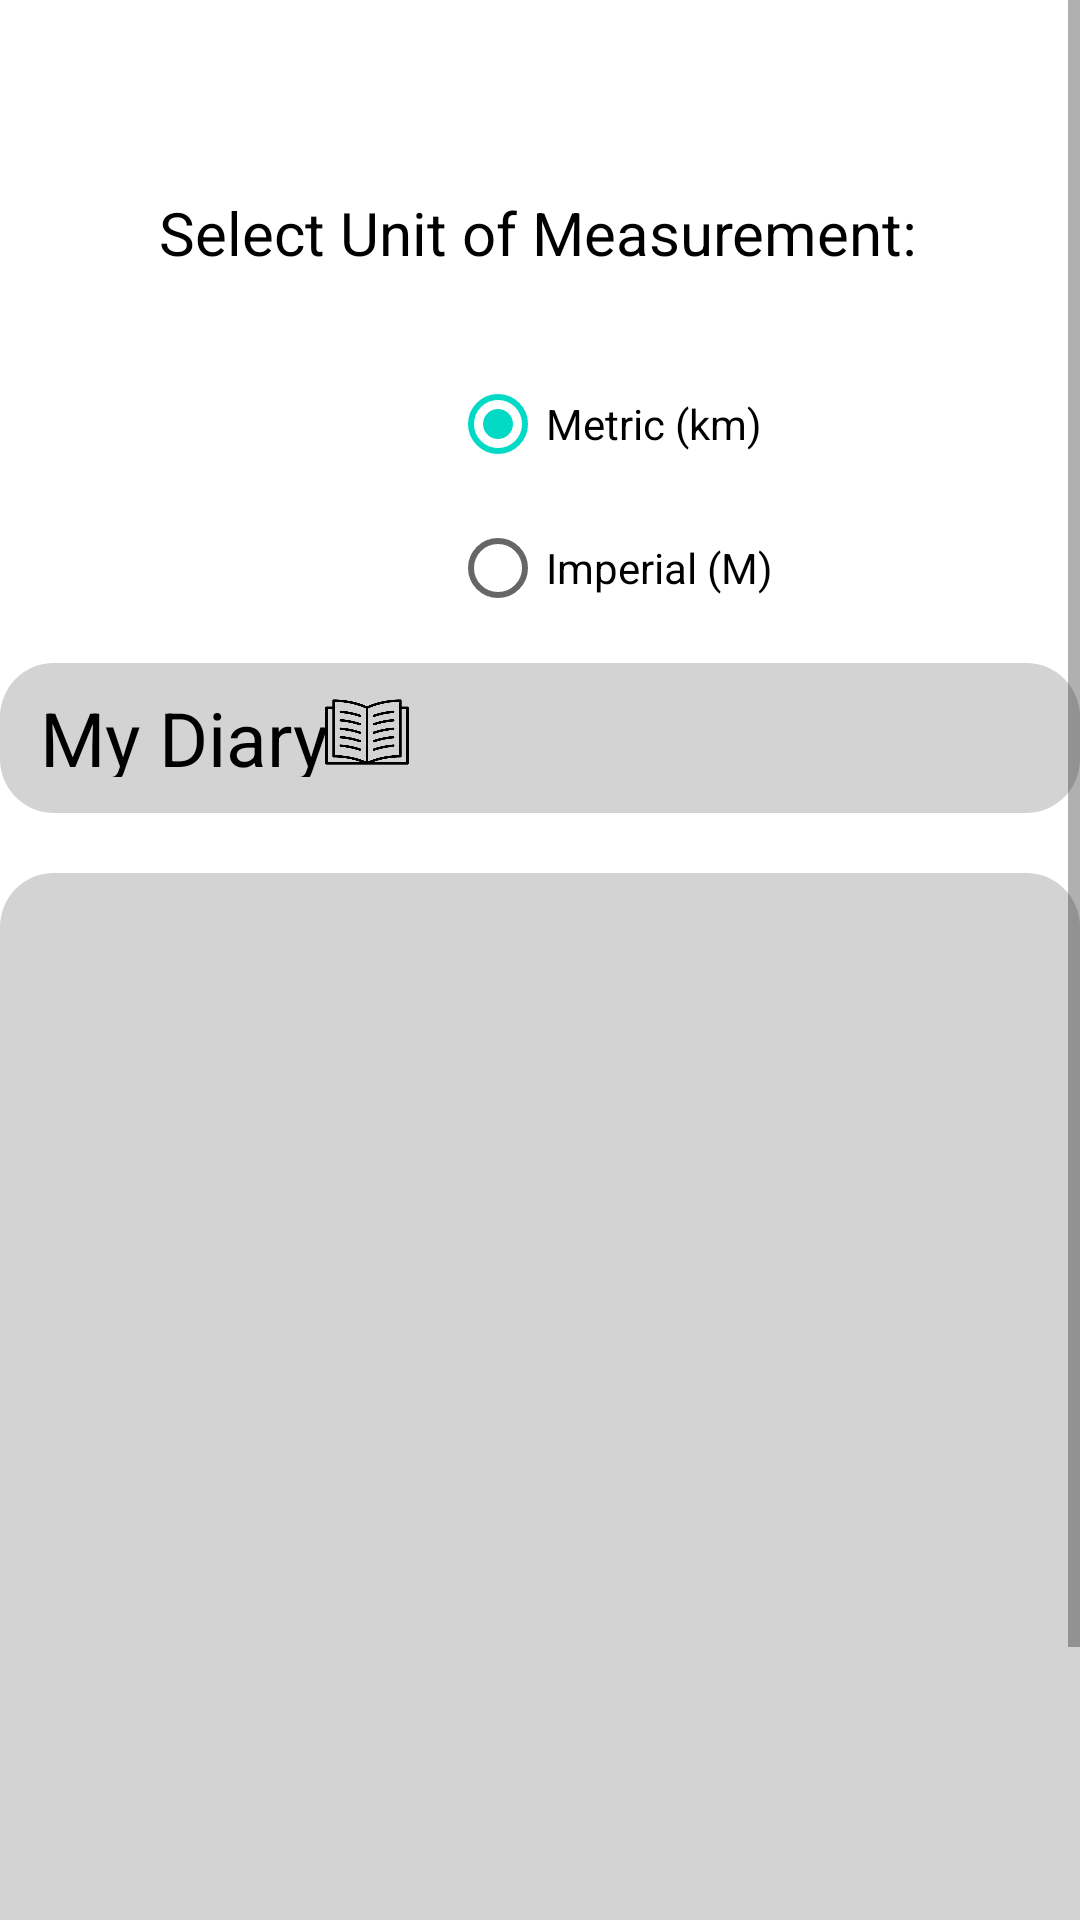

Android layout source for this screen:
<!-- AndroidManifest.xml: application theme AppTheme -->
<!-- res/layout/accounts_page.xml -->
<?xml version="1.0" encoding="utf-8"?>
<androidx.constraintlayout.widget.ConstraintLayout
    xmlns:android="http://schemas.android.com/apk/res/android"
    xmlns:app="http://schemas.android.com/apk/res-auto"
    xmlns:tools="http://schemas.android.com/tools"
    android:layout_width="match_parent"
    android:layout_height="match_parent"
    tools:context=".accounts_page">

    
    <ScrollView
        android:layout_width="match_parent"
        android:layout_height="wrap_content"
        app:layout_constraintBottom_toBottomOf="parent"
        app:layout_constraintEnd_toEndOf="parent"
        app:layout_constraintStart_toStartOf="parent"
        app:layout_constraintTop_toTopOf="parent">

        
        <androidx.constraintlayout.widget.ConstraintLayout
            android:layout_width="match_parent"
            android:layout_height="wrap_content">

            
            <View
                android:id="@+id/View1"
                android:layout_width="match_parent"
                android:layout_height="221dp"
                android:background="@drawable/backround_register_page"
                app:layout_constraintBottom_toBottomOf="parent"
                app:layout_constraintEnd_toEndOf="parent"
                app:layout_constraintHorizontal_bias="1.0"
                app:layout_constraintStart_toStartOf="parent"
                app:layout_constraintTop_toTopOf="parent"
                app:layout_constraintVertical_bias="0.0" />

            
            <ImageView
                android:id="@+id/Back"
                android:layout_width="40dp"
                android:layout_height="40dp"
                android:background="@drawable/back"
                app:layout_constraintBottom_toBottomOf="parent"
                app:layout_constraintEnd_toEndOf="parent"
                app:layout_constraintHorizontal_bias="0.041"
                app:layout_constraintStart_toStartOf="parent"
                app:layout_constraintTop_toTopOf="parent"
                app:layout_constraintVertical_bias="0.022" />

            
            <TextView
                android:id="@+id/Heading"
                android:layout_width="wrap_content"
                android:layout_height="30dp"
                android:text="Select Unit of Measurement:"
                android:textAlignment="center"
                android:textColor="@color/black"
                android:textSize="20sp"
                app:layout_constraintBottom_toBottomOf="@+id/View1"
                app:layout_constraintEnd_toEndOf="parent"
                app:layout_constraintHorizontal_bias="0.496"
                app:layout_constraintStart_toStartOf="parent"
                app:layout_constraintTop_toTopOf="parent"
                app:layout_constraintVertical_bias="0.335" />

            
            <RadioGroup
                android:id="@+id/radioGroup"
                android:layout_width="match_parent"
                android:layout_height="wrap_content"
                android:layout_marginTop="16dp"
                android:orientation="vertical"
                app:layout_constraintBottom_toBottomOf="@+id/View1"
                app:layout_constraintEnd_toEndOf="parent"
                app:layout_constraintStart_toStartOf="parent"
                app:layout_constraintTop_toBottomOf="@+id/Heading">

                
                <RadioButton
                    android:id="@+id/radioButtonMetric"
                    android:layout_width="wrap_content"
                    android:layout_height="wrap_content"
                    android:layout_marginLeft="150dp"
                    android:checked="true"
                    android:text="Metric (km)" />

                
                <RadioButton
                    android:id="@+id/radioButtonImperial"
                    android:layout_width="wrap_content"
                    android:layout_height="wrap_content"
                    android:text="Imperial (M)"
                    android:checked="false"
                    android:layout_marginLeft="150dp" />
            </RadioGroup>

            
            <View
                android:id="@+id/View2"
                android:layout_width="match_parent"
                android:layout_height="50dp"
                android:background="@drawable/rounded_background"
                app:layout_constraintBottom_toBottomOf="parent"
                app:layout_constraintEnd_toEndOf="parent"
                app:layout_constraintHorizontal_bias="1.0"
                app:layout_constraintStart_toStartOf="parent"
                app:layout_constraintTop_toBottomOf="@+id/View1"
                app:layout_constraintVertical_bias="0.0" />

            
            <TextView
                android:id="@+id/txtDiary"
                android:layout_width="100dp"
                android:layout_height="30dp"
                android:text="My Diary"
                android:textColor="@color/black"
                android:textSize="25dp"
                app:layout_constraintBottom_toBottomOf="@+id/View2"
                app:layout_constraintEnd_toEndOf="parent"
                app:layout_constraintHorizontal_bias="0.051"
                app:layout_constraintStart_toStartOf="@+id/View2"
                app:layout_constraintTop_toBottomOf="@+id/View1"
                app:layout_constraintVertical_bias="0.4" />

            
            <ImageButton
                android:layout_width="30dp"
                android:layout_height="30dp"
                android:layout_marginTop="7dp"
                android:background="@drawable/diary"
                app:layout_constraintBottom_toBottomOf="@+id/View2"
                app:layout_constraintEnd_toEndOf="@+id/View2"
                app:layout_constraintHorizontal_bias="0.325"
                app:layout_constraintStart_toStartOf="parent"
                app:layout_constraintTop_toBottomOf="@+id/View1"
                app:layout_constraintVertical_bias="0.076" />

            
            <ImageView
                android:id="@+id/addEntry"
                android:layout_width="30dp"
                android:layout_height="30dp"
                android:layout_marginTop="7dp"
                android:background="@drawable/plus"
                app:layout_constraintBottom_toBottomOf="@+id/View2"
                app:layout_constraintEnd_toEndOf="@+id/View2"
                app:layout_constraintHorizontal_bias="0.958"
                app:layout_constraintStart_toStartOf="parent"
                app:layout_constraintTop_toBottomOf="@+id/View1"
                app:layout_constraintVertical_bias="0.076" />

            
            <View
                android:id="@+id/View3"
                android:layout_width="match_parent"
                android:layout_height="455dp"
                android:layout_marginTop="20dp"
                android:background="@drawable/rounded_background"
                app:layout_constraintBottom_toBottomOf="parent"
                app:layout_constraintEnd_toEndOf="parent"
                app:layout_constraintHorizontal_bias="0.0"
                app:layout_constraintStart_toStartOf="parent"
                app:layout_constraintTop_toBottomOf="@+id/View2"
                app:layout_constraintVertical_bias="0.226" />

            
            <androidx.recyclerview.widget.RecyclerView
                android:id="@+id/recyclerView"
                android:layout_width="match_parent"
                android:layout_height="wrap_content"
                android:layout_marginTop="20dp"
                app:layout_constraintBottom_toBottomOf="parent"
                app:layout_constraintEnd_toEndOf="parent"
                app:layout_constraintStart_toStartOf="parent"
                app:layout_constraintTop_toBottomOf="@+id/View2"
                app:layout_constraintVertical_bias="0.041" />

        </androidx.constraintlayout.widget.ConstraintLayout>
    </ScrollView>
</androidx.constraintlayout.widget.ConstraintLayout>
<!-- resources referenced by this layout -->
<resources>
  <color name="black">#FF000000</color>
  <!-- drawable backround_register_page (drawable) -->
  <?xml version="1.0" encoding="utf-8"?>
  <selector xmlns:android="http://schemas.android.com/apk/res/android">
  <item>
      <shape android:shape="rectangle">
          <gradient
              android:startColor="#FFFFFF"
              android:endColor="#FFFFFF"
              android:angle="270"
              android:type="linear"
              />
      </shape>
  </item>
  </selector>
  <!-- drawable diary: png bitmap (drawable, 17248 bytes) -->
  <!-- drawable rounded_background (drawable) -->
  <?xml version="1.0" encoding="utf-8"?>
  <shape xmlns:android="http://schemas.android.com/apk/res/android">
      <solid android:color="#D3D3D3" />
      <corners android:radius="18dp" />
      <padding
          android:left="50dp"
          android:top="50dp"
          android:right="50dp"
          android:bottom="50dp" />
  </shape>
</resources>
